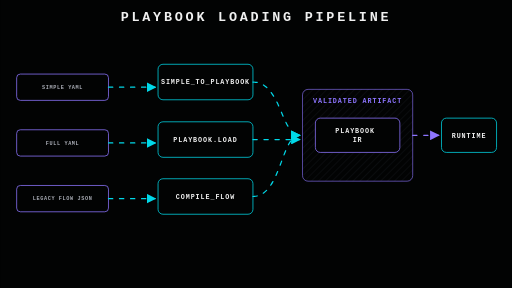
t = 0.00 s
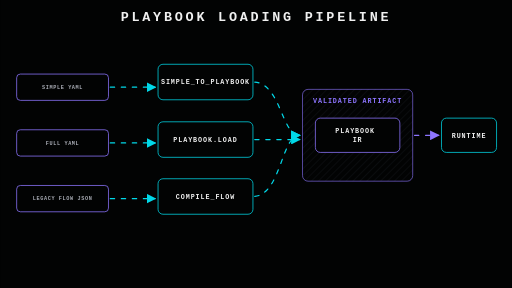
t = 0.30 s
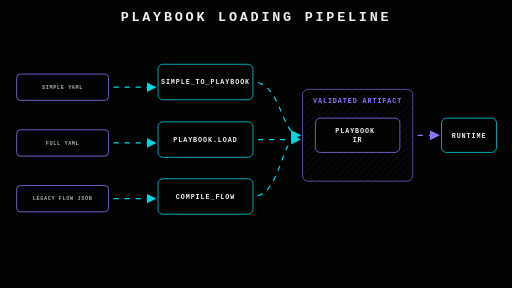
t = 0.90 s
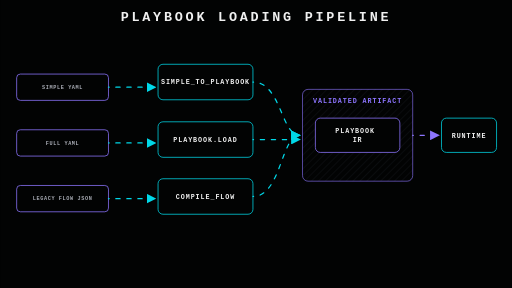
t = 1.20 s
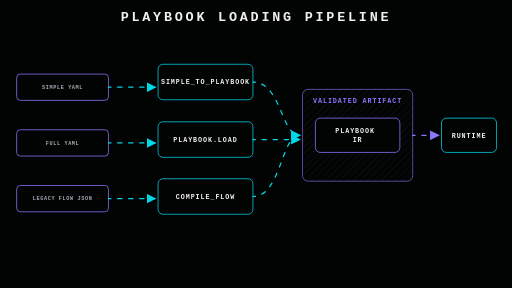
t = 1.50 s
t = 2.10 s: frame unchanged from t = 0.30 s, image omitted

The animated SVG that drew these frames (rendered in a browser with its animation timeline set to each time). Animation: 2 CSS @keyframes rules; one cycle of 2.40 s, repeats indefinitely.

<?xml version="1.0" encoding="UTF-8"?>
<svg xmlns="http://www.w3.org/2000/svg" width="1672" height="941" viewBox="0 0 1672 941" role="img" aria-label="PLAYBOOK LOADING PIPELINE">
  <defs>
    <pattern id="hatch" width="16" height="16" patternUnits="userSpaceOnUse" patternTransform="rotate(45)">
      <line x1="0" y1="0" x2="0" y2="16" stroke="#1a1d22" stroke-width="3" opacity="0.7"/>
    </pattern>
    <filter id="glow" x="-80%" y="-80%" width="260%" height="260%">
      <feGaussianBlur stdDeviation="5" result="blur"/>
      <feMerge>
        <feMergeNode in="blur"/>
        <feMergeNode in="SourceGraphic"/>
      </feMerge>
    </filter>
    <marker id="arrow-purple" viewBox="0 0 10 10" refX="8.5" refY="5" markerWidth="8" markerHeight="8" orient="auto-start-reverse">
      <path d="M 0 0 L 10 5 L 0 10 z" fill="#8d75ff"/>
    </marker>
    <marker id="arrow-cyan" viewBox="0 0 10 10" refX="8.5" refY="5" markerWidth="8" markerHeight="8" orient="auto-start-reverse">
      <path d="M 0 0 L 10 5 L 0 10 z" fill="#00d8e8"/>
    </marker>
    <style>
      svg { background: #020303; }
      .title { font: 700 44px ui-monospace, SFMono-Regular, Menlo, Consolas, monospace; fill: #f0f0f0; letter-spacing: 9px; }
      .label { font: 700 22px ui-monospace, SFMono-Regular, Menlo, Consolas, monospace; fill: #f0f0f0; letter-spacing: 3px; }
      .small { font: 700 17px ui-monospace, SFMono-Regular, Menlo, Consolas, monospace; fill: #a8abb4; letter-spacing: 2px; }
      .tiny { font: 700 15px ui-monospace, SFMono-Regular, Menlo, Consolas, monospace; fill: #a8abb4; letter-spacing: 1px; }
      .mid { font: 700 19px ui-monospace, SFMono-Regular, Menlo, Consolas, monospace; fill: #f0f0f0; letter-spacing: 2px; }
      .panel { fill: url(#hatch); stroke: #4a4d55; stroke-width: 2; }
      .box { fill: #020303; stroke: #4a4d55; stroke-width: 2.5; }
      .purple { stroke: #8d75ff; }
      .cyan { stroke: #00d8e8; }
      .purpleText { fill: #8d75ff; }
      .cyanText { fill: #00d8e8; }
      .flow { fill: none; stroke-width: 4; stroke-linecap: round; stroke-linejoin: round; stroke-dasharray: 14 22; animation: dash 1.8s linear infinite; }
      .flow.fast { animation-duration: 1.35s; }
      .flow.slow { animation-duration: 2.4s; }
      .dim { opacity: 0.72; }
      .pulse { filter: url(#glow); animation: pulse 1.7s ease-in-out infinite; transform-origin: center; }
      @keyframes dash { to { stroke-dashoffset: -36; } }
      @keyframes pulse { 0%, 100% { opacity: 0.55; } 50% { opacity: 1; } }
      @media (prefers-reduced-motion: reduce) {
        .flow, .pulse { animation: none; }
      }
    </style>
  </defs>
  <rect width="1672" height="941" fill="#020303"/>
  <text x="836" y="70" text-anchor="middle" class="title">PLAYBOOK LOADING PIPELINE</text>
  
  <rect x="54" y="242" width="300" height="86" rx="12" class="box purple"/>
  <text x="204" y="291" text-anchor="middle" class="small">
    <tspan x="204" dy="0">SIMPLE YAML</tspan>
  </text>
  <rect x="54" y="424" width="300" height="86" rx="12" class="box purple"/>
  <text x="204" y="473" text-anchor="middle" class="small">
    <tspan x="204" dy="0">FULL YAML</tspan>
  </text>
  <rect x="54" y="606" width="300" height="86" rx="12" class="box purple"/>
  <text x="204" y="655" text-anchor="middle" class="small">
    <tspan x="204" dy="0">LEGACY FLOW JSON</tspan>
  </text>
  <rect x="516" y="210" width="310" height="116" rx="16" class="box cyan "/>
  <text x="671" y="276" text-anchor="middle" class="label">
    <tspan x="671" dy="0">SIMPLE_TO_PLAYBOOK</tspan>
  </text>
  <rect x="516" y="398" width="310" height="116" rx="16" class="box cyan "/>
  <text x="671" y="464" text-anchor="middle" class="label">
    <tspan x="671" dy="0">PLAYBOOK.LOAD</tspan>
  </text>
  <rect x="516" y="584" width="310" height="116" rx="16" class="box cyan "/>
  <text x="671" y="650" text-anchor="middle" class="label">
    <tspan x="671" dy="0">COMPILE_FLOW</tspan>
  </text>
  <rect x="988" y="292" width="360" height="300" rx="18" class="panel purple"/>
  <text x="1168" y="336" text-anchor="middle" class="label purpleText">
    <tspan x="1168" dy="0">VALIDATED ARTIFACT</tspan>
  </text>
  <rect x="1030" y="386" width="276" height="112" rx="16" class="box purple "/>
  <text x="1168" y="435" text-anchor="middle" class="label">
    <tspan x="1168" dy="0">PLAYBOOK</tspan>
    <tspan x="1168" dy="30">IR</tspan>
  </text>
  <rect x="1442" y="386" width="180" height="112" rx="16" class="box cyan "/>
  <text x="1532" y="450" text-anchor="middle" class="label">
    <tspan x="1532" dy="0">RUNTIME</tspan>
  </text>
  <path d="M354 285 H506" class="flow cyan " stroke="#00d8e8" marker-end="url(#arrow-cyan)"/>
  <path d="M354 467 H506" class="flow cyan " stroke="#00d8e8" marker-end="url(#arrow-cyan)"/>
  <path d="M354 649 H506" class="flow cyan " stroke="#00d8e8" marker-end="url(#arrow-cyan)"/>
  <path d="M826 268 C918 268 918 442 978 442" class="flow cyan " stroke="#00d8e8" marker-end="url(#arrow-cyan)"/>
  <path d="M826 456 H978" class="flow cyan " stroke="#00d8e8" marker-end="url(#arrow-cyan)"/>
  <path d="M826 642 C918 642 918 442 978 442" class="flow cyan " stroke="#00d8e8" marker-end="url(#arrow-cyan)"/>
  <path d="M1348 442 H1432" class="flow purple " stroke="#8d75ff" marker-end="url(#arrow-purple)"/>

</svg>
